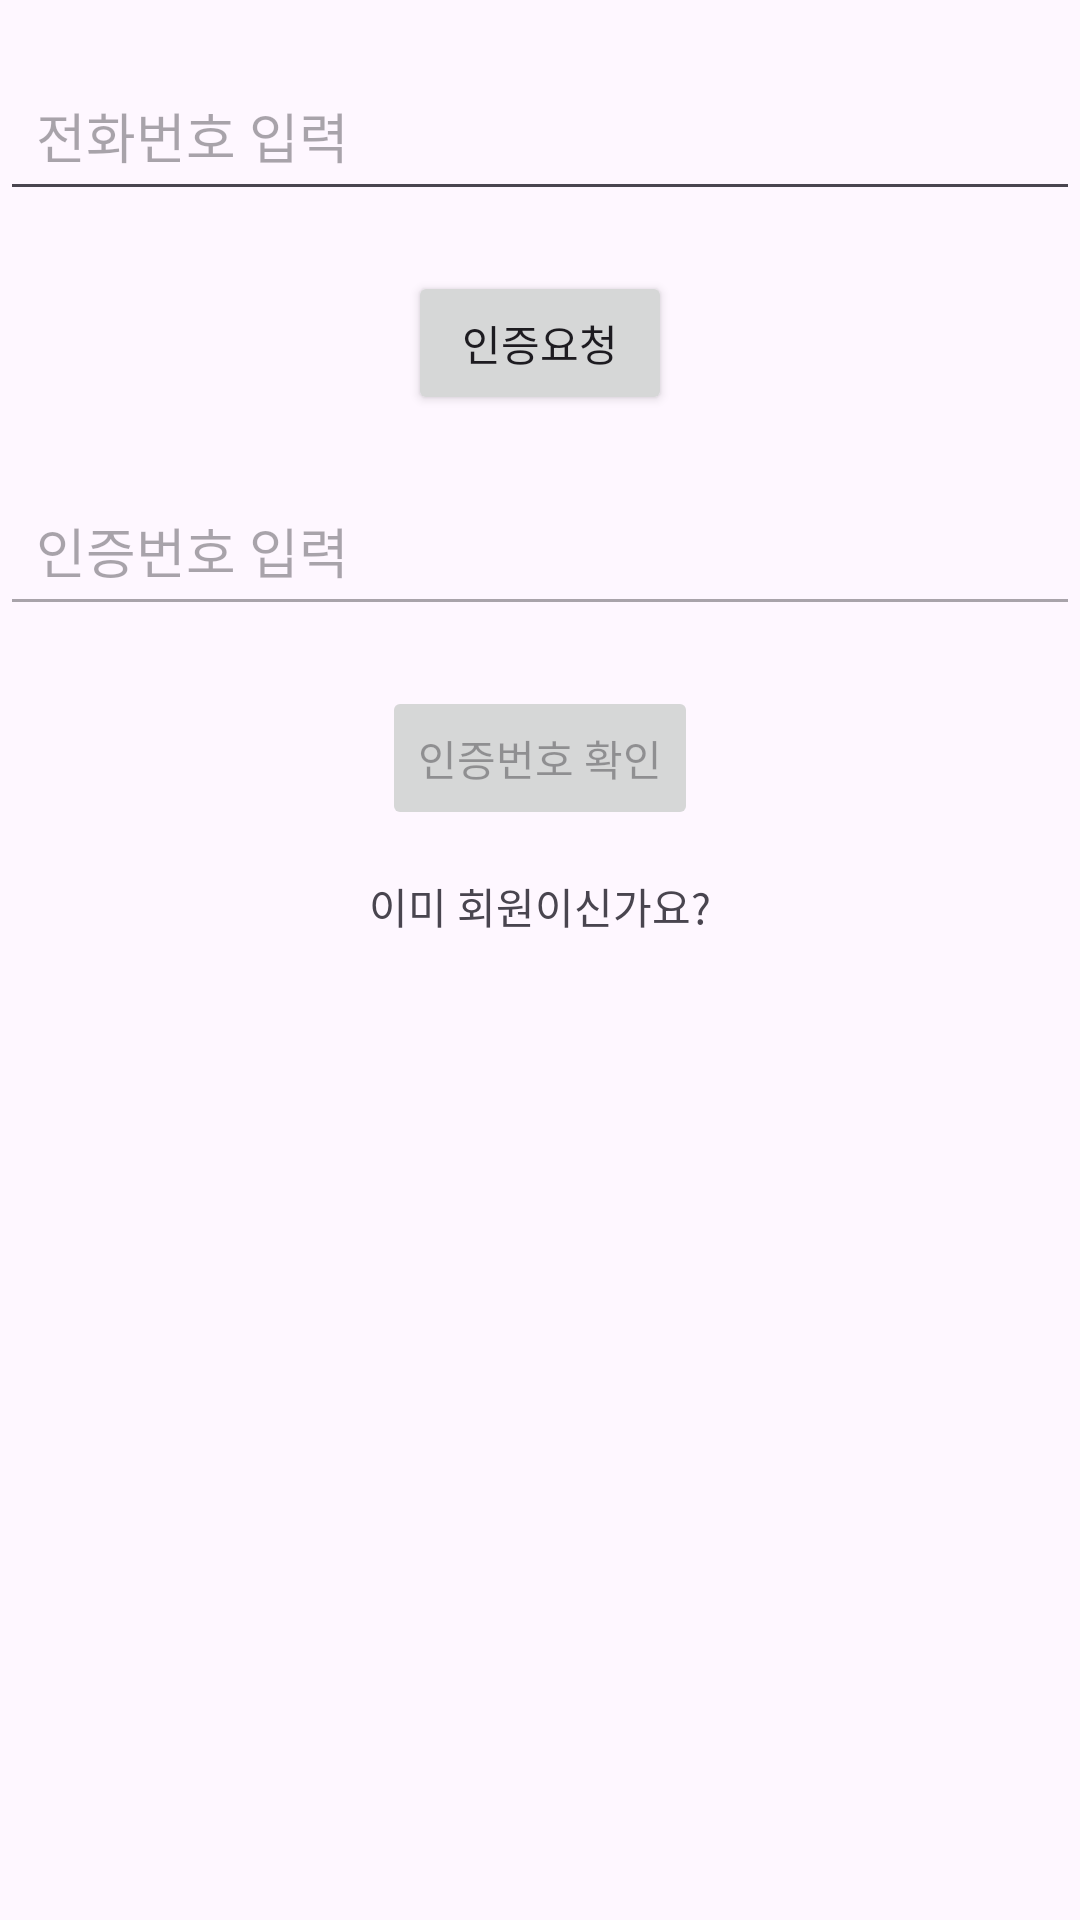

Reconstruct the res/layout file that produces this screen, plus the resources it refers to.
<!-- AndroidManifest.xml: application theme Theme.QR_login -->
<!-- res/layout/activity_main.xml -->
<LinearLayout xmlns:android="http://schemas.android.com/apk/res/android"
    xmlns:app="http://schemas.android.com/apk/res-auto"
    xmlns:tools="http://schemas.android.com/tools"
    android:layout_width="match_parent"
    android:layout_height="match_parent"
    android:orientation="vertical"
    tools:context=".MainActivity">


    <EditText
        android:id="@+id/phone_editText"
        android:layout_width="match_parent"
        android:layout_height="wrap_content"
        android:layout_marginTop="20dp"
        android:hint="전화번호 입력"
        android:padding="12dp" />


    <Button
        android:id="@+id/phone_btn"
        android:layout_width="wrap_content"
        android:layout_height="wrap_content"
        android:layout_gravity="center"
        android:layout_marginTop="20dp"
        android:text="인증요청" />

    <EditText
        android:id="@+id/qrcode_editText"
        android:layout_width="match_parent"
        android:layout_height="wrap_content"
        android:layout_marginTop="20dp"
        android:hint="인증번호 입력"
        android:padding="12dp"
        android:enabled="false" />

    <Button
        android:id="@+id/qrcode_btn"
        android:layout_width="wrap_content"
        android:layout_height="wrap_content"
        android:layout_gravity="center"
        android:layout_marginTop="20dp"
        android:text="인증번호 확인"
        android:enabled="false" />

    <TextView
        android:text="이미 회원이신가요?"
        android:id="@+id/Signin"
        android:textAlignment="center"
        android:layout_margin="15dp"
        android:layout_width="match_parent"
        android:layout_height="wrap_content" />


</LinearLayout>
<!-- resources referenced by this layout -->
<resources>
  <style name="Theme.QR_login" parent="Base.Theme.QR_login" />
  <style name="Base.Theme.QR_login" parent="Theme.Material3.DayNight.NoActionBar">
          
          
      </style>
</resources>
